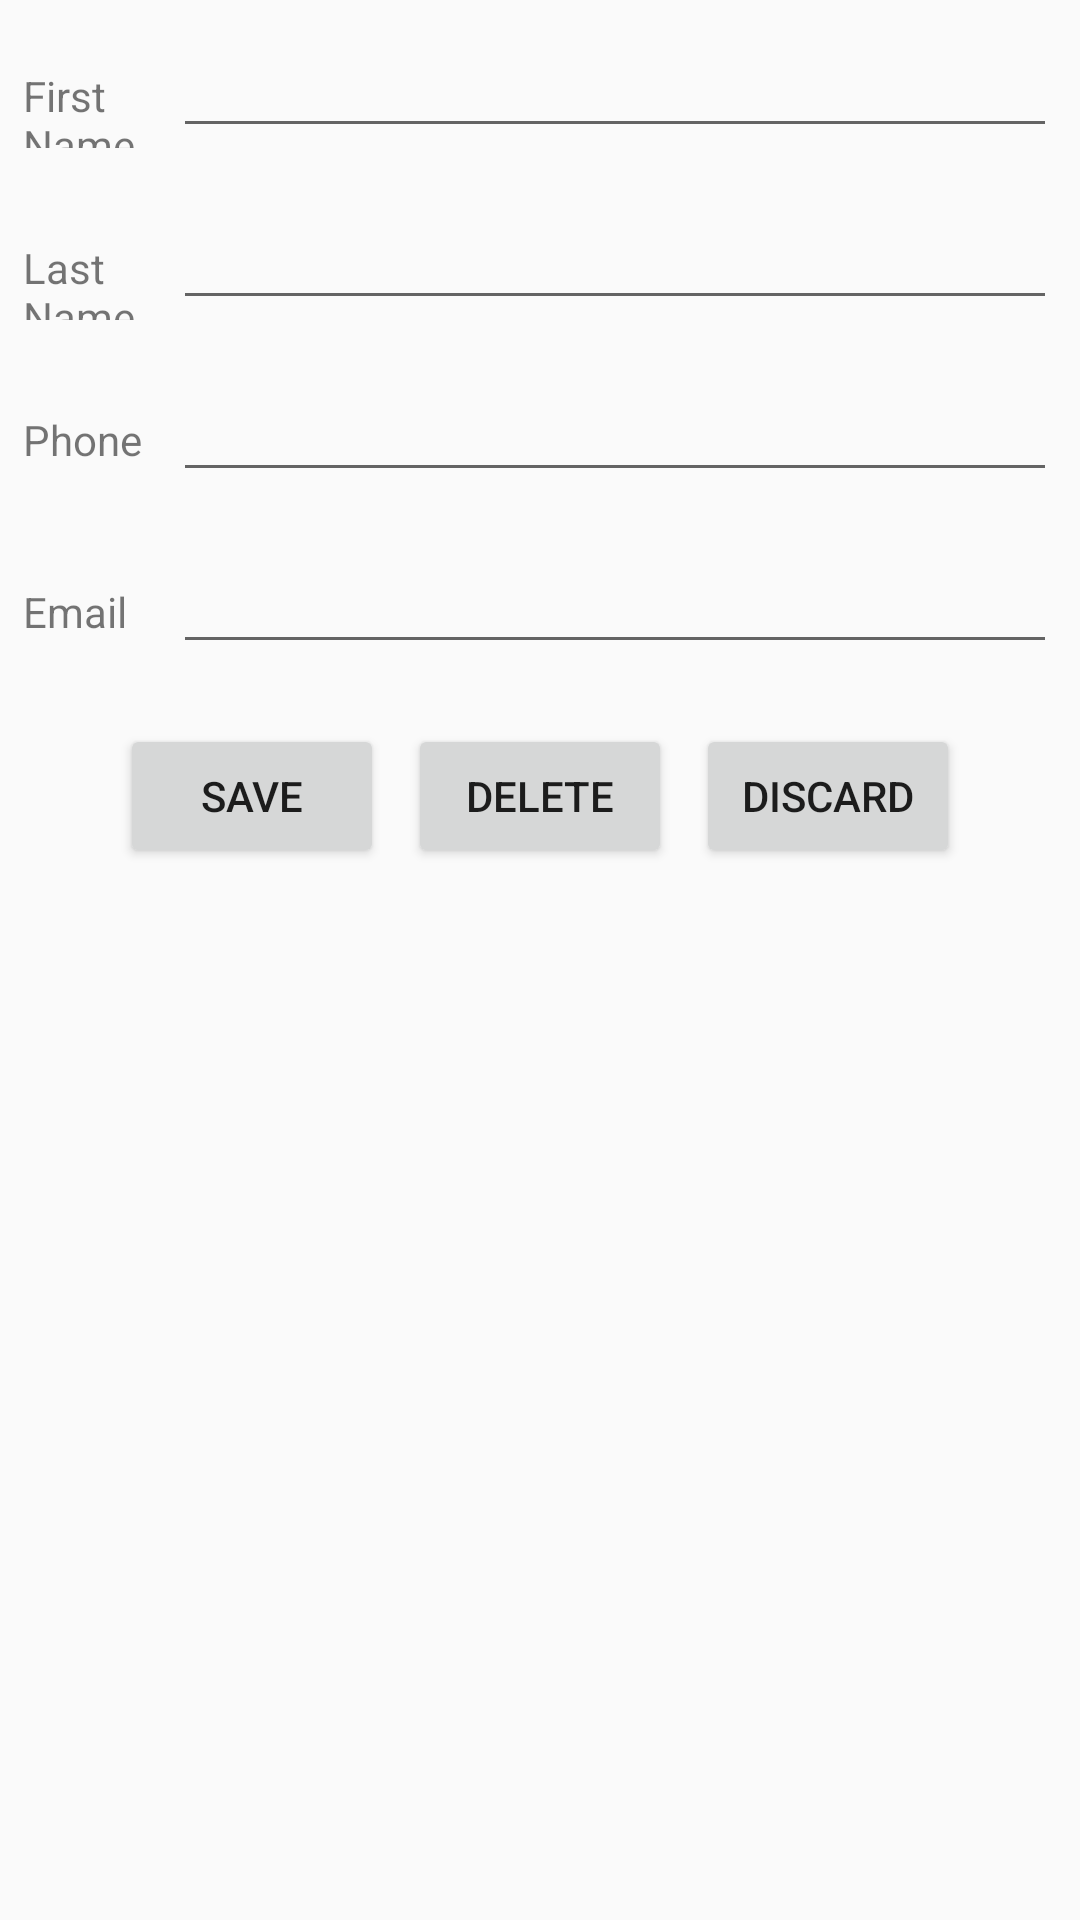

This screen was rendered from an Android layout file. Write that file and the resources it references.
<!-- AndroidManifest.xml: application theme AppTheme -->
<!-- res/layout/activity_add_contact.xml -->
<?xml version="1.0" encoding="utf-8"?>
<LinearLayout xmlns:android="http://schemas.android.com/apk/res/android"
    xmlns:tools="http://schemas.android.com/tools"
    android:id="@+id/activity_edit_contact"
    android:layout_width="match_parent"
    android:layout_height="match_parent"
    android:paddingBottom="@dimen/activity_vertical_margin"
    android:paddingLeft="@dimen/activity_horizontal_margin"
    android:paddingRight="@dimen/activity_horizontal_margin"
    android:paddingTop="@dimen/activity_vertical_margin"
    tools:context="com.example.rahul.asg4_rxs161630.AddContact"
    android:orientation="vertical"
    style="?appBackground">

    <LinearLayout
        android:layout_width="match_parent"
        android:layout_height="wrap_content"
        android:orientation="horizontal"
        android:padding="8dp">

        <TextView
            android:text="@string/Txt_First_Name"
            android:layout_width="50dp"
            android:layout_height="wrap_content"
            style="?appTextColor"
            android:id="@+id/tved_name"/>

        <EditText
            android:layout_width="match_parent"
            android:layout_height="wrap_content"
            android:id="@+id/ed_name"
            style="?appTextColor"
            android:inputType="textPersonName"/>

    </LinearLayout>

    <LinearLayout
        android:layout_width="match_parent"
        android:layout_height="wrap_content"
        android:orientation="horizontal"
        android:padding="8dp">

        <TextView
            android:text="@string/Txt_Last_Name"
            android:layout_width="50dp"
            android:layout_height="wrap_content"
            style="?appTextColor"
            android:id="@+id/tved_lname"/>

        <EditText
            android:layout_width="match_parent"
            android:layout_height="wrap_content"
            style="?appTextColor"
            android:id="@+id/ed_lname"
            android:inputType="textPersonName"/>

    </LinearLayout>

    <LinearLayout
        android:layout_width="match_parent"
        android:layout_height="wrap_content"
        android:orientation="horizontal"
        android:padding="8dp">

        <TextView
            android:text="@string/Txt_Phone"
            android:layout_width="50dp"
            android:layout_height="wrap_content"
            style="?appTextColor"
            android:id="@+id/tved_phone" />

        <EditText
            android:layout_width="match_parent"
            android:layout_height="wrap_content"
            style="?appTextColor"
            android:id="@+id/ed_phone"
            android:inputType="phone" />

    </LinearLayout>
    <LinearLayout
        android:layout_width="match_parent"
        android:layout_height="wrap_content"
        android:orientation="horizontal"
        android:padding="8dp">

        <TextView
            android:text="@string/Txt_Email"
            android:layout_width="50dp"
            android:layout_height="wrap_content"
            style="?appTextColor"
            android:id="@+id/tved_email" />

        <EditText
            android:layout_width="match_parent"
            style="?appTextColor"
            android:layout_height="wrap_content"
            android:id="@+id/ed_email"
            android:inputType="textEmailAddress"/>

    </LinearLayout>

    <LinearLayout
        android:layout_width="match_parent"
        android:layout_height="wrap_content"
        android:orientation="horizontal"
        android:gravity="center_horizontal"
        android:padding="8dp">
        <Button
            android:text="@string/button_save"
            android:layout_width="wrap_content"
            android:layout_height="wrap_content"
            style="?buttonConfig"
            android:id="@+id/buttonSave"
            android:layout_margin="4dp"/>
        <Button
            android:text="@string/button_delete"
            android:layout_width="wrap_content"
            android:layout_height="wrap_content"
            style="?buttonConfig"
            android:layout_margin="4dp"
            android:id="@+id/buttonADelete"/>

        <Button
            android:text="@string/button_discard"
            android:layout_width="wrap_content"
            android:layout_height="wrap_content"
            android:layout_margin="4dp"
            style="?buttonConfig"
            android:id="@+id/buttonADiscard"/>


    </LinearLayout>
</LinearLayout>
<!-- resources referenced by this layout -->
<resources>
  <string name="Txt_Email">Email</string>
  <string name="Txt_First_Name">First Name</string>
  <string name="Txt_Last_Name">Last Name</string>
  <string name="Txt_Phone">Phone</string>
  <string name="button_delete">Delete</string>
  <string name="button_discard">Discard</string>
  <string name="button_save">Save</string>
  <style name="AppTheme" parent="Theme.AppCompat.Light.DarkActionBar">
          
          <item name="colorPrimary">@color/colorPrimary</item>
          <item name="colorPrimaryDark">@color/colorPrimaryDark</item>
          <item name="colorAccent">@color/colorAccent</item>
      </style>
  <color name="colorPrimary">#3F51B5</color>
  <color name="colorPrimaryDark">#303F9F</color>
  <color name="colorAccent">#FF4081</color>
</resources>
